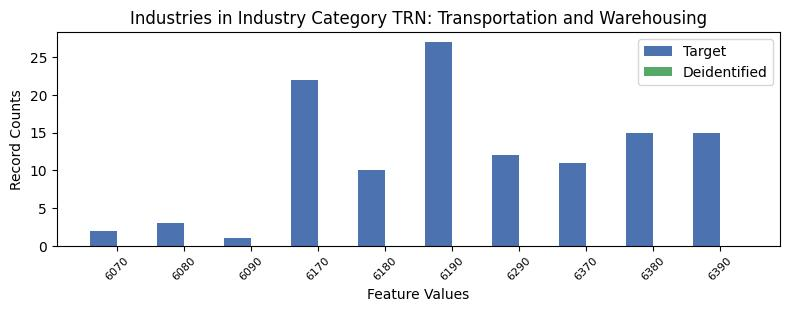

Values plotted in this chart, from the file beside it:
, INDP, count_target, count_deidentified
6, 6070, 2, 0.0
8, 6080, 3, 0.0
7, 6090, 1, 0.0
1, 6170, 22, 0.0
9, 6180, 10, 0.0
0, 6190, 27, 0.0
3, 6290, 12, 0.0
2, 6370, 11, 0.0
4, 6380, 15, 0.0
5, 6390, 15, 0.0
